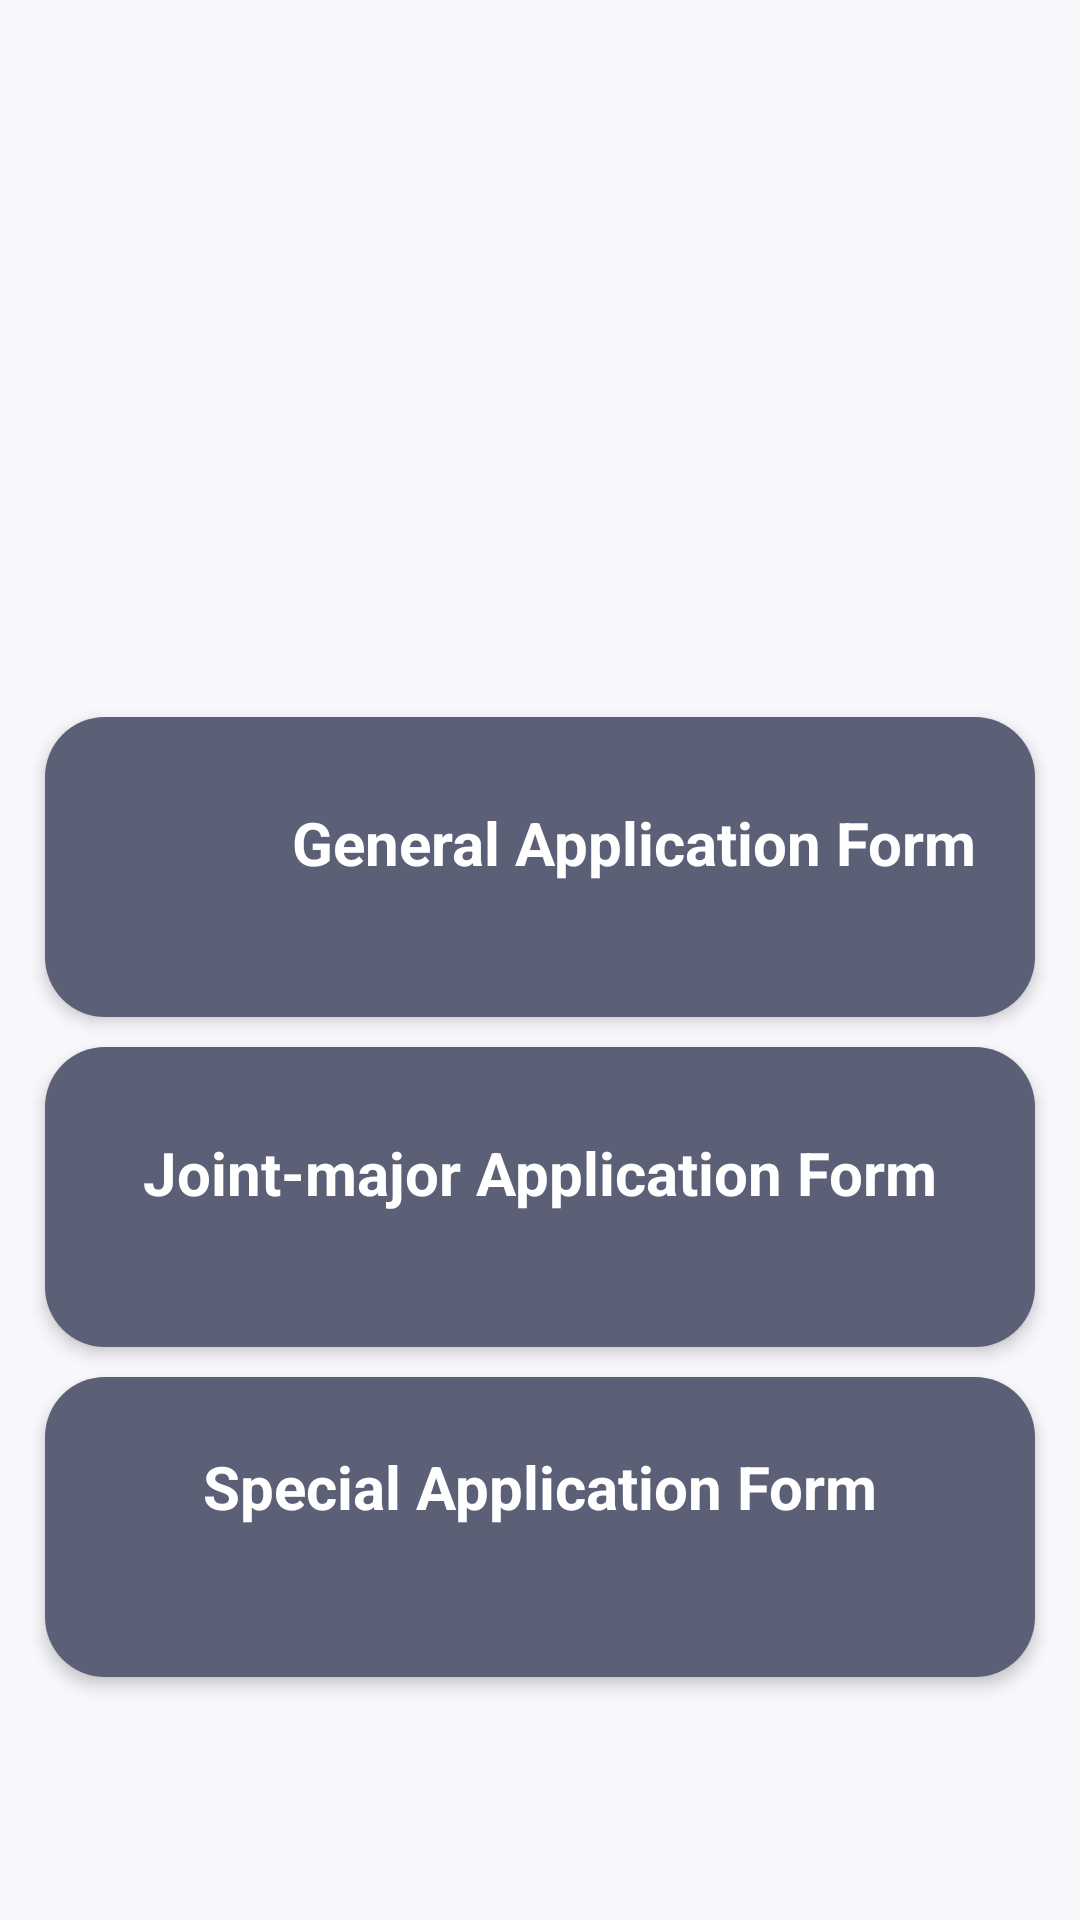

This screen was rendered from an Android layout file. Write that file and the resources it references.
<!-- AndroidManifest.xml: application theme Theme.WayaApp -->
<!-- res/layout/activity_level3.xml -->
<?xml version="1.0" encoding="utf-8"?>
<RelativeLayout xmlns:android="http://schemas.android.com/apk/res/android"
    xmlns:app="http://schemas.android.com/apk/res-auto"
    xmlns:tools="http://schemas.android.com/tools"
    android:layout_width="match_parent"
    xmlns:ads="http://schemas.android.com/apk/res-auto"
    android:background="#F8F7FC"
    android:layout_height="match_parent"
    tools:context=".level1">


    <ScrollView
        android:layout_width="match_parent"
        android:layout_height="match_parent">

        <RelativeLayout
            android:layout_width="match_parent"
            android:layout_height="match_parent"
            android:gravity="center_horizontal"
            android:orientation="vertical">

            <TextView
                android:id="@+id/a"
                android:layout_width="match_parent"
                android:layout_height="match_parent">

            </TextView>

            <LinearLayout
                android:id="@+id/lnr_main"
                android:layout_width="match_parent"
                android:layout_height="wrap_content"
                android:layout_below="@+id/a"
                android:layout_marginTop="210dp"
                android:orientation="vertical"
                android:paddingStart="10dp"
                android:paddingEnd="10dp"
                android:paddingBottom="10dp"
                android:layout_alignParentTop="false">


                <RelativeLayout
                    android:id="@+id/general"
                    android:layout_width="match_parent"
                    android:layout_height="100dp"
                    android:layout_marginStart="5dp"
                    android:layout_marginTop="10dp"
                    android:layout_marginEnd="5dp"
                    android:background="@drawable/rectangle_gray"
                    android:elevation="3dp"
                    >


                    <LinearLayout
                        android:layout_width="match_parent"
                        android:layout_height="wrap_content"
                        android:layout_centerVertical="true"
                        android:layout_marginStart="10dp"
                        android:layout_marginTop="10dp"
                        android:layout_marginEnd="10dp"
                        android:layout_marginBottom="10dp"

                        android:orientation="vertical">

                        <TextView
                            android:layout_width="373dp"
                            android:layout_height="match_parent"
                            android:elevation="4dp"
                            android:text="General Application Form"
                            android:textAlignment="center"
                            android:textColor="@color/white"
                            android:textSize="20dp"
                            android:textStyle="bold" />

                        <TextView
                            android:layout_width="wrap_content"
                            android:layout_height="wrap_content"
                            android:elevation="3dp"

                            android:textSize="12sp" />
                    </LinearLayout>

                </RelativeLayout>

                <RelativeLayout
                    android:id="@+id/jointmajor"
                    android:layout_width="match_parent"
                    android:layout_height="100dp"
                    android:layout_marginStart="5dp"
                    android:layout_marginTop="10dp"
                    android:layout_marginEnd="5dp"
                    android:background="@drawable/rectangle_gray"
                    android:elevation="3dp">

                    <LinearLayout
                        android:layout_width="match_parent"
                        android:layout_height="wrap_content"
                        android:layout_centerVertical="true"
                        android:layout_marginStart="10dp"
                        android:layout_marginTop="10dp"
                        android:layout_marginEnd="10dp"
                        android:layout_marginBottom="10dp"

                        android:orientation="vertical"
                        android:textColor="@color/cardview_dark_background">

                        <TextView
                            android:layout_width="match_parent"
                            android:layout_height="match_parent"
                            android:elevation="3dp"
                            android:text="Joint-major Application Form"
                            android:textAlignment="center"
                            android:textColor="@color/white"

                            android:textSize="20dp"

                            android:textStyle="bold" />

                        <TextView
                            android:layout_width="wrap_content"
                            android:layout_height="wrap_content"
                            android:elevation="3dp"
                            android:text="   "

                            android:textSize="12sp" />
                    </LinearLayout>

                </RelativeLayout>

                <RelativeLayout
                    android:id="@+id/special"
                    android:layout_width="match_parent"
                    android:layout_height="100dp"
                    android:layout_marginStart="5dp"
                    android:layout_marginTop="10dp"
                    android:layout_marginEnd="5dp"
                    android:background="@drawable/rectangle_gray"
                    android:elevation="3dp">

                    <LinearLayout
                        android:layout_width="match_parent"
                        android:layout_height="wrap_content"
                        android:layout_centerVertical="true"
                        android:layout_marginStart="10dp"
                        android:layout_marginTop="10dp"
                        android:layout_marginEnd="10dp"
                        android:layout_marginBottom="10dp"

                        android:orientation="vertical"
                        android:textColor="@color/cardview_dark_background">

                        <TextView
                            android:layout_width="match_parent"
                            android:layout_height="match_parent"
                            android:elevation="3dp"
                            android:text="Special Application Form"
                            android:textAlignment="center"
                            android:textColor="@color/white"
                            android:textSize="20dp"

                            android:textStyle="bold" />

                        <TextView
                            android:layout_width="wrap_content"
                            android:layout_height="wrap_content"
                            android:elevation="3dp"
                            android:text="   "
                            android:textColor="@color/white"

                            android:textSize="20dp" />
                    </LinearLayout>

                </RelativeLayout>


                <TextView
                    android:layout_width="match_parent"
                    android:layout_height="match_parent">

                </TextView>


            </LinearLayout>
        </RelativeLayout>
    </ScrollView>


</RelativeLayout>
<!-- resources referenced by this layout -->
<resources>
  <color name="white">#FFFFFFFF</color>
  <!-- drawable rectangle_gray (drawable) -->
  <?xml version="1.0" encoding="utf-8"?>
  <shape xmlns:android="http://schemas.android.com/apk/res/android"
      android:shape="rectangle">
      <corners android:radius="20dp" />
      <stroke
          android:width="0dp"
          android:color="@color/white" />
      <solid android:color="@color/gray" />
  </shape>
  <style name="Theme.WayaApp" parent="Theme.MaterialComponents.DayNight.DarkActionBar">
          
          <item name="colorPrimary">@color/purple_500</item>
          <item name="colorPrimaryVariant">@color/purple_700</item>
          <item name="colorOnPrimary">@color/white</item>
          
          <item name="colorSecondary">@color/teal_200</item>
          <item name="colorSecondaryVariant">@color/teal_700</item>
          <item name="colorOnSecondary">@color/black</item>
          
          <item name="android:statusBarColor">?attr/colorPrimaryVariant</item>
          
      </style>
  <color name="gray">#5C6077</color>
  <color name="purple_500">#FF6200EE</color>
  <color name="purple_700">#FF3700B3</color>
  <color name="teal_200">#FF03DAC5</color>
  <color name="teal_700">#FF018786</color>
  <color name="black">#FF000000</color>
</resources>
